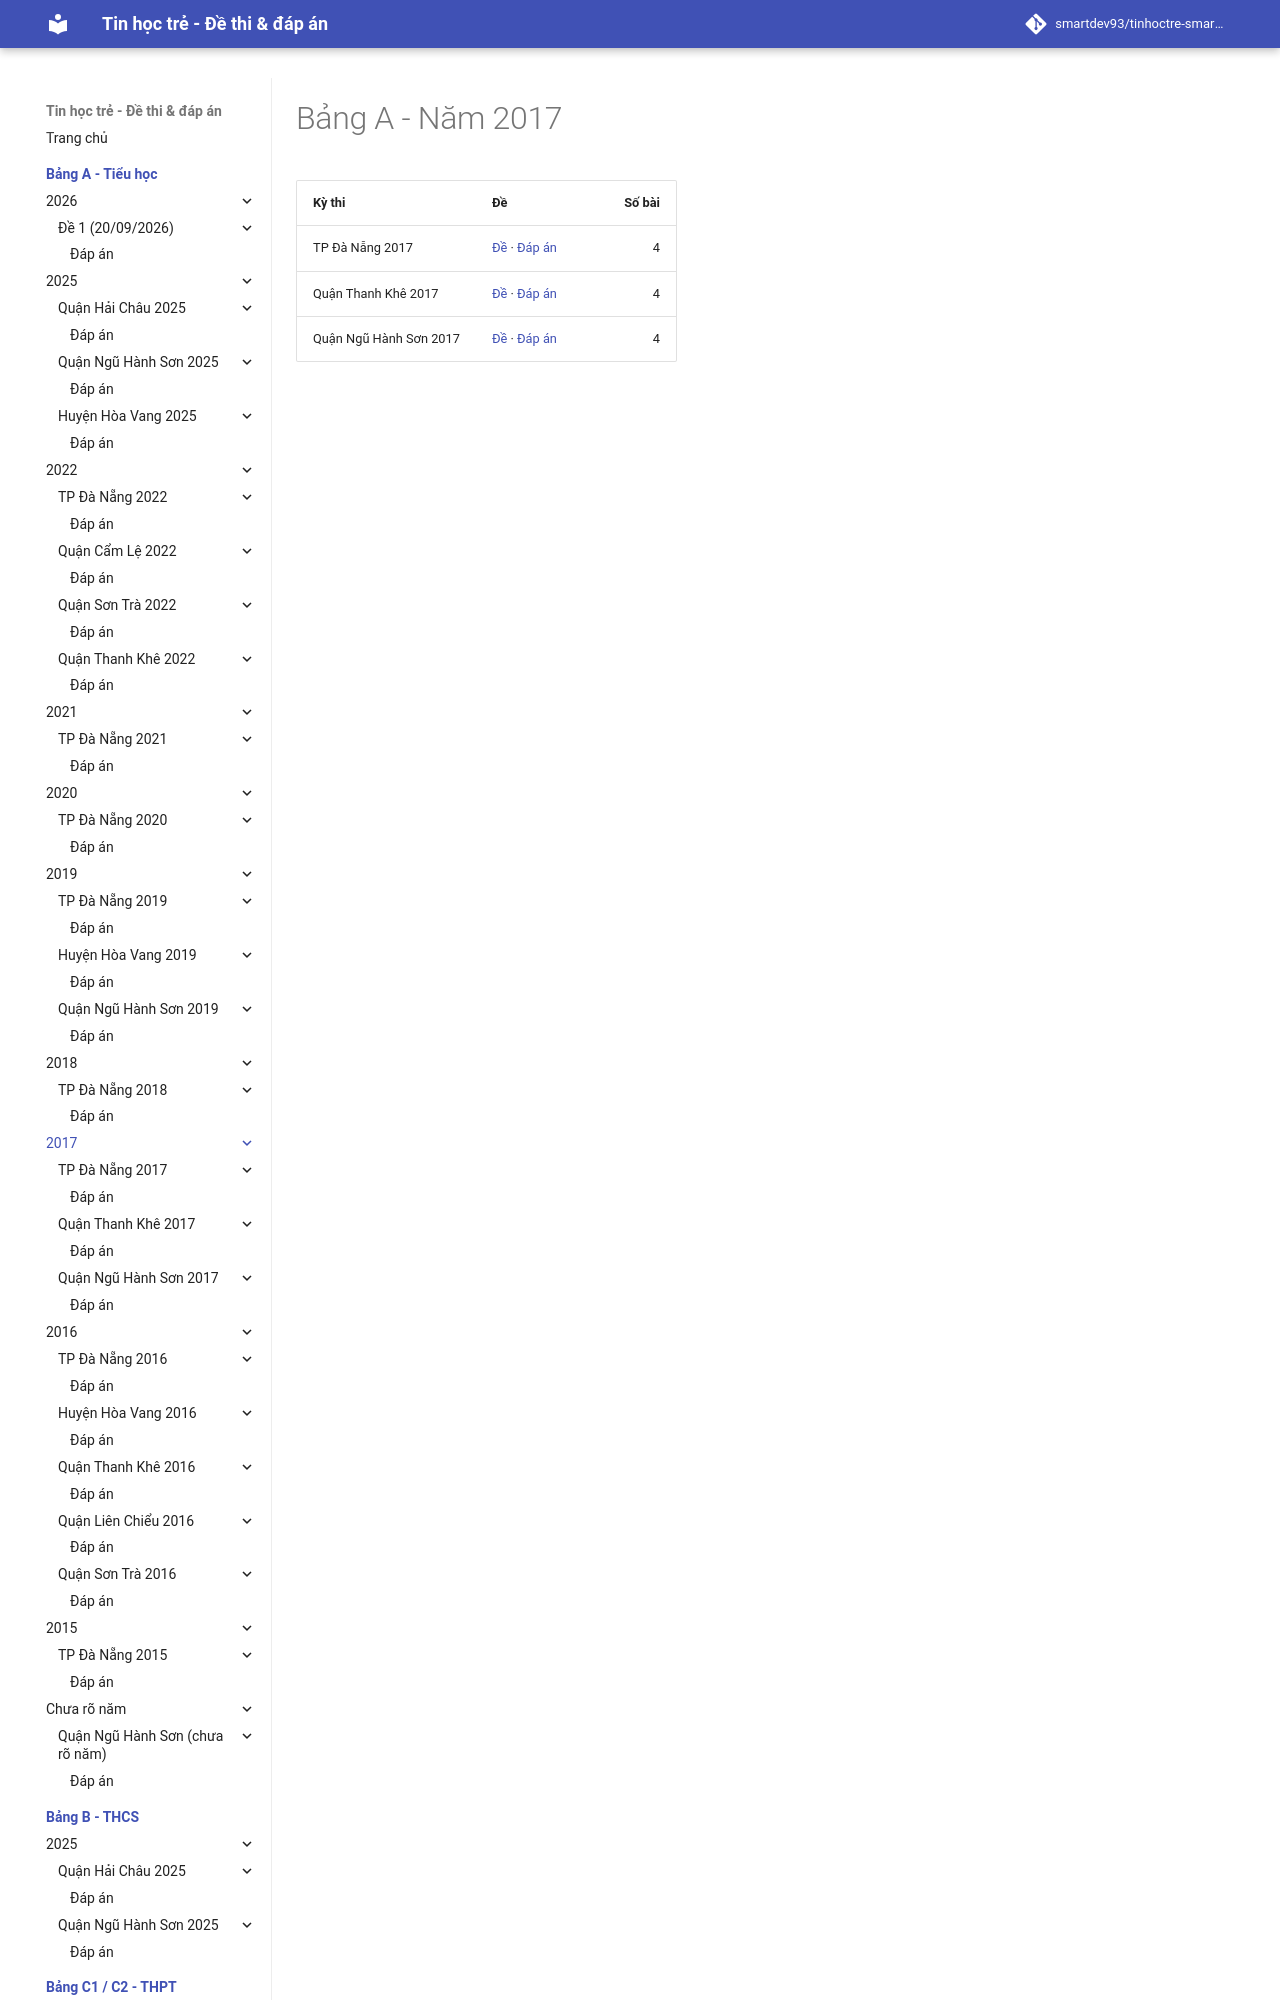

repository: smartdev93/tinhoctre-smartpencs · page: bang-a/2017/index.html · generator: mkdocs

# Bảng A - Năm 2017

| Kỳ thi | Đề | Số bài |
| --- | --- | ---: |
| TP Đà Nẵng 2017 | [Đề](dn2017-de1/index.md) · [Đáp án](dn2017-de1/dap-an.md) | 4 |
| Quận Thanh Khê 2017 | [Đề](tk2017-de1/index.md) · [Đáp án](tk2017-de1/dap-an.md) | 4 |
| Quận Ng
